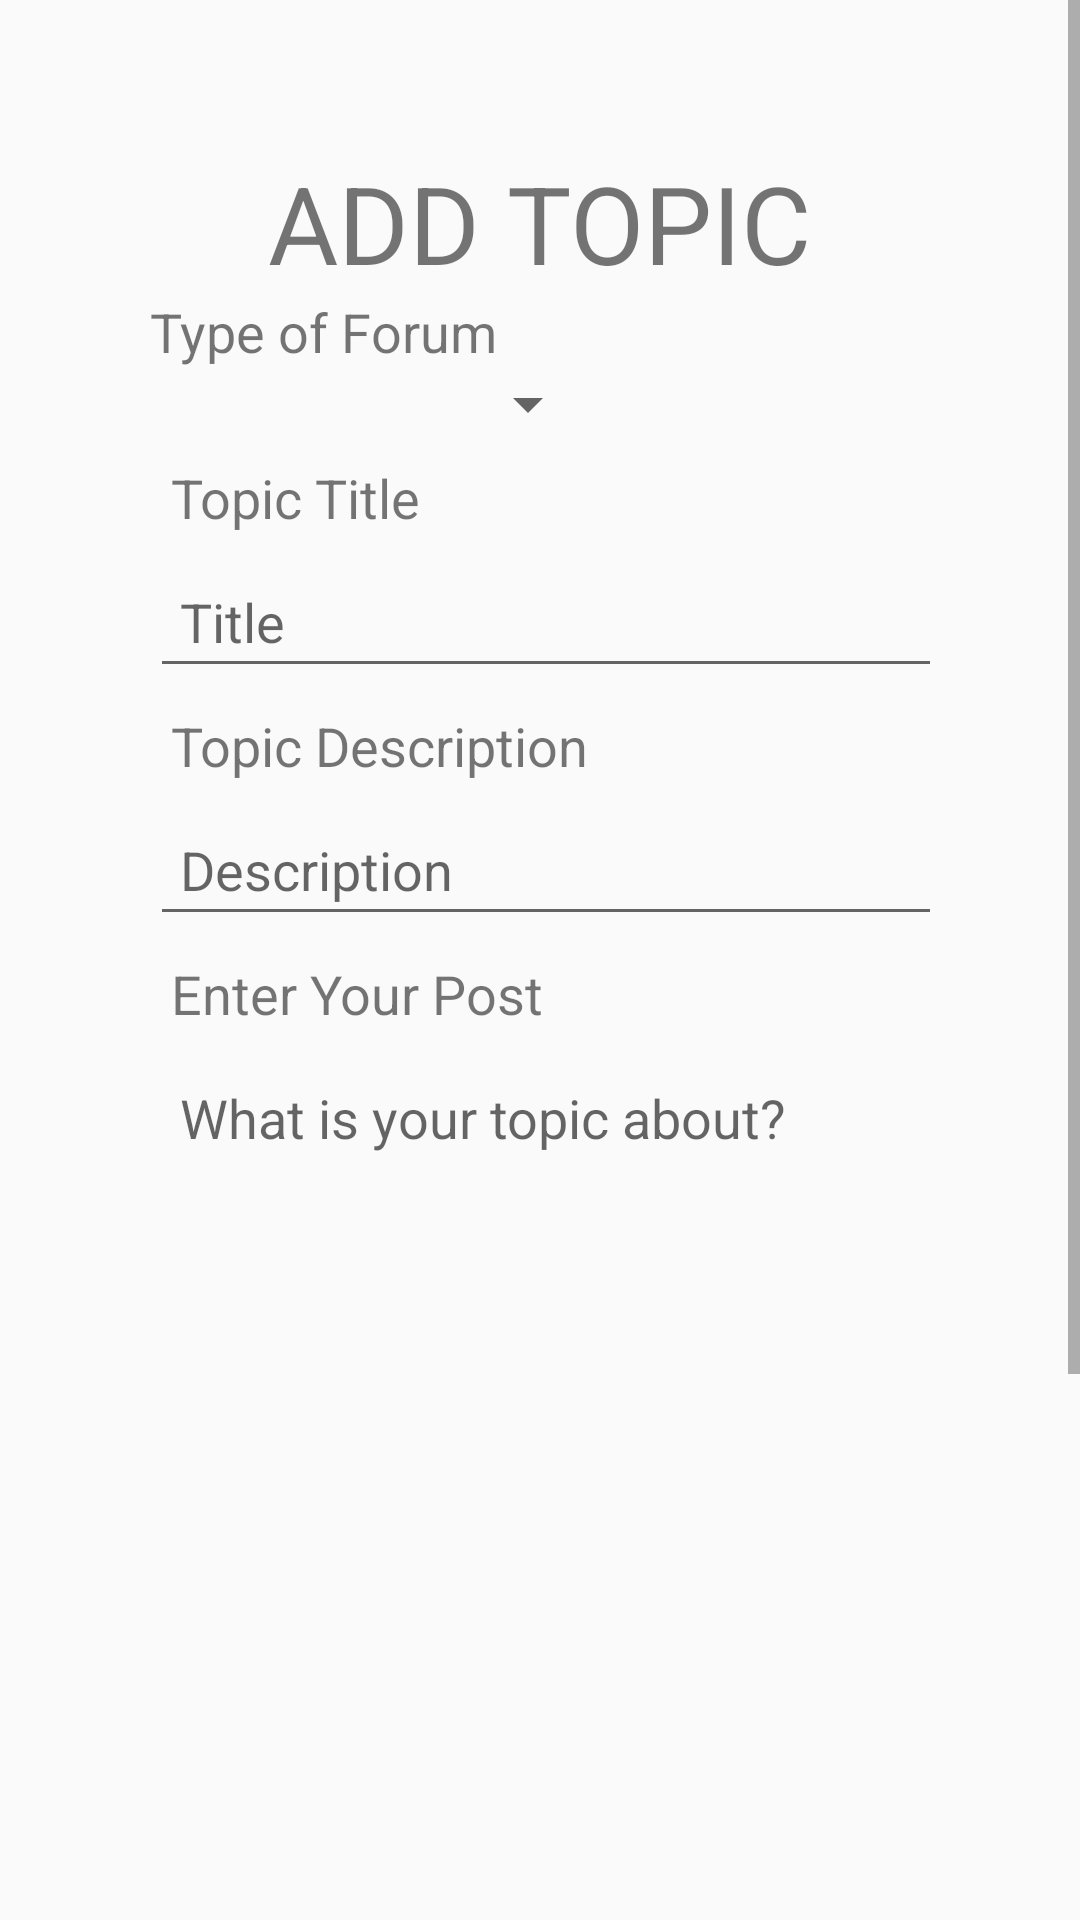

Layout XML and referenced resources for this Android screen:
<!-- AndroidManifest.xml: application theme AppTheme -->
<!-- res/layout/activity_add_forum.xml -->
<?xml version="1.0" encoding="utf-8"?>
<androidx.constraintlayout.widget.ConstraintLayout xmlns:android="http://schemas.android.com/apk/res/android"
    xmlns:app="http://schemas.android.com/apk/res-auto"
    xmlns:tools="http://schemas.android.com/tools"
    android:layout_width="match_parent"
    android:layout_height="match_parent"
    tools:context=".ForumPage.AddForum">

    <ScrollView
        android:layout_width="match_parent"
        android:layout_height="wrap_content">

        <LinearLayout
            android:layout_width="match_parent"
            android:layout_height="wrap_content"
            android:orientation="vertical"
            android:padding="50dp">

            <TextView
                android:id="@+id/tvAddForum"
                android:layout_width="wrap_content"
                android:layout_height="wrap_content"
                android:layout_gravity="center"
                android:text="ADD TOPIC"
                android:textSize="36sp" />

            <TextView
                android:id="@+id/tvType"
                android:layout_width="wrap_content"
                android:layout_height="wrap_content"
                android:text="Type of Forum"
                android:textSize="18sp" />

            <Spinner
                android:id="@+id/sType"
                android:layout_width="150dp"
                android:layout_height="wrap_content" />

            <TextView
                android:id="@+id/tvTitle"
                android:layout_width="wrap_content"
                android:layout_height="wrap_content"
                android:layout_gravity="clip_horizontal"
                android:padding="7dp"
                android:text="Topic Title"
                android:textSize="18sp" />

            <EditText
                android:id="@+id/etTitle"
                android:layout_width="312dp"
                android:layout_height="wrap_content"
                android:ems="10"
                android:inputType="textPersonName"
                android:padding="10dp"
                android:hint="Title" />

            <TextView
                android:id="@+id/tvDescription"
                android:layout_width="wrap_content"
                android:layout_height="wrap_content"
                android:layout_gravity="clip_horizontal"
                android:padding="7dp"
                android:text="Topic Description"
                android:textSize="18sp" />

            <EditText
                android:id="@+id/etDescription"
                android:layout_width="312dp"
                android:layout_height="wrap_content"
                android:ems="10"
                android:inputType="textPersonName"
                android:padding="10dp"
                android:hint="Description" />

            <TextView
                android:id="@+id/tvAddPost"
                android:layout_width="wrap_content"
                android:layout_height="wrap_content"
                android:padding="7dp"
                android:text="Enter Your Post"
                android:textSize="18sp" />

            <EditText
                android:id="@+id/etAddPost"
                android:layout_width="match_parent"
                android:layout_height="226dp"
                android:background="@drawable/squaretextbox"
                android:ems="10"
                android:gravity="top|left"
                android:hint="What is your topic about?"
                android:inputType="textPersonName"
                android:padding="10dp" />

            <LinearLayout
                android:layout_width="match_parent"
                android:layout_height="match_parent"
                android:orientation="horizontal">

                <ImageView
                    android:id="@+id/ivAttach"
                    android:layout_width="25dp"
                    android:layout_height="wrap_content"
                    app:srcCompat="@drawable/baseline_attach_file_black_18dp" />

                <TextView
                    android:id="@+id/tvAttach"
                    android:layout_width="wrap_content"
                    android:layout_height="match_parent"
                    android:gravity="center"
                    android:text="Attach your images here."
                    android:textSize="18sp" />
            </LinearLayout>

            <ImageView
                android:id="@+id/ivReview"
                android:layout_width="match_parent"
                android:layout_height="164dp"
                tools:srcCompat="@tools:sample/avatars" />

            <Space
                android:layout_width="match_parent"
                android:layout_height="40dp" />

            <ProgressBar
                android:id="@+id/progressBar"
                style="?android:attr/progressBarStyleHorizontal"
                android:layout_width="match_parent"
                android:layout_height="wrap_content" />

            <Button
                android:id="@+id/bAdd"
                android:layout_width="match_parent"
                android:layout_height="wrap_content"
                android:text="Add" />

        </LinearLayout>
    </ScrollView>

</androidx.constraintlayout.widget.ConstraintLayout>
<!-- resources referenced by this layout -->
<resources>
  <style name="AppTheme" parent="Theme.AppCompat.Light.DarkActionBar">
          
          <item name="colorPrimary">@color/colorPrimary</item>
          <item name="colorPrimaryDark">@color/colorPrimaryDark</item>
          <item name="colorAccent">@color/colorAccent</item>
      </style>
  
  
  
  
  
      // LOGIN
  <color name="colorPrimary">#661141</color>
  <color name="colorPrimaryDark">#440027</color>
  <color name="colorAccent">#DC88AF</color>
</resources>
